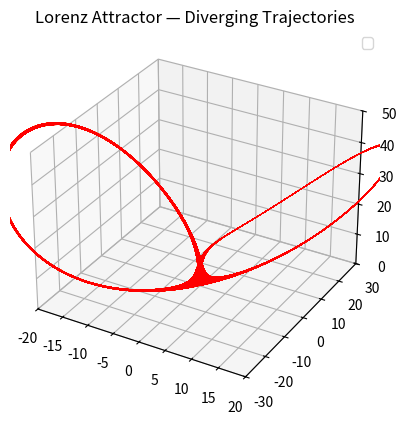

Recreate this plot in Python. (Note: this script raises an exception after producing the figure.)
import numpy as np
import matplotlib.pyplot as plt
from mpl_toolkits.mplot3d import Axes3D
from matplotlib.animation import FuncAnimation

# Lorenz parameters
# Interesting param values: 10, 11, 8/3; 10, 20, 8/3;
# Hopf Bifurcation at sigma_c = beta + 1. If sigma > sigma_c then strange attractor.
# For rho < 1, there's one equillibrium point - which is the origin, the global attractor.
sigma = 15
rho = 28
beta = 10

# Simulation settings
dt = 0.01
end_time = 1500
time = np.arange(0, end_time, dt)

# Initial conditions for both
x1_0, y1_0, z1_0 = 0.5, 0.5, 0.5
x2_0, y2_0, z2_0 = 0.51, 0.5, 0.5
x1, y1, z1 = [x1_0], [y1_0], [z1_0]       # Original
x2, y2, z2 = [x2_0], [y2_0], [z2_0]      # Slightly perturbed

# Simulate both
for _ in time:
    # First trajectory
    dx1 = sigma * (y1[-1] - x1[-1])
    dy1 = x1[-1] * (rho - z1[-1]) - y1[-1]
    dz1 = x1[-1] * y1[-1] - beta * z1[-1]
    x1.append(x1[-1] + dx1 * dt)
    y1.append(y1[-1] + dy1 * dt)
    z1.append(z1[-1] + dz1 * dt)

    # Second trajectory
    dx2 = sigma * (y2[-1] - x2[-1])
    dy2 = x2[-1] * (rho - z2[-1]) - y2[-1]
    dz2 = x2[-1] * y2[-1] - beta * z2[-1]
    x2.append(x2[-1] + dx2 * dt)
    y2.append(y2[-1] + dy2 * dt)
    z2.append(z2[-1] + dz2 * dt)

# Plot setup
fig = plt.figure()
ax = fig.add_subplot(projection='3d')
ax.plot(x1, y1, z1, linewidth=0.2, color="orange")
ax.plot(x2, y2, z2, linewidth=0.2, color="red")
ax.set_xlim(-20, 20)
ax.set_ylim(-30, 30)
ax.set_zlim(0, 50)
ax.set_title("Lorenz Attractor — Diverging Trajectories")

# line1, = ax.plot([], [], [], color='blue', label='Initial: (0.5, 0.5, 0.5)')
# line2, = ax.plot([], [], [], color='red', label='Perturbed: (0.51, 0.5, 0.5)')
ax.legend()

# Animate
def update(i):
    tail = 200
    start = max(0, i - tail)
    line1.set_data(x1[start:i], y1[start:i])
    line1.set_3d_properties(z1[start:i])
    line2.set_data(x2[start:i], y2[start:i])
    line2.set_3d_properties(z2[start:i])
    return line1, line2

# ani = FuncAnimation(fig, update, frames=len(x1), interval=1, blit=False)
# ani.save("./fig/lorenz_diverging.mp4", writer="ffmpeg", fps=10)
plt.savefig(f'./fig/lorenz_divergence.png', dpi=300)
plt.show()


# Plot final snapshot after full simulation
fig = plt.figure(figsize=(10, 7))
ax = fig.add_subplot(projection='3d')

ax.plot(x1, y1, z1, color='blue', label=f'Initial: ({x1_0}, {y1_0}, {z1_0})')
ax.plot(x2, y2, z2, color='red', label=f'Perturbed: ({x2_0}, {y2_0}, {z2_0})')

ax.set_xlim(-20, 20)
ax.set_ylim(-30, 30)
ax.set_zlim(0, 50)

ax.set_title("Divergence of Two Lorenz Trajectories")
ax.set_xlabel("X")
ax.set_ylabel("Y")
ax.set_zlabel("Z")
ax.legend()

plt.tight_layout()
plt.savefig(f'./fig/lorenz_divergence.png', dpi=300)
plt.close()

print("Saved snapshot as './fig/lorenz_divergence.png'")


# Compute distance between trajectories at each time step
x1_arr, y1_arr, z1_arr = np.array(x1), np.array(y1), np.array(z1)
x2_arr, y2_arr, z2_arr = np.array(x2), np.array(y2), np.array(z2)

distances = np.sqrt((x1_arr - x2_arr)**2 + (y1_arr - y2_arr)**2 + (z1_arr - z2_arr)**2)

# Avoid log(0)
distances[distances == 0] = 1e-16

# Take log of distances
log_dist = np.log(distances)

# Fit a line to the early-time behavior (before it saturates)
t = np.arange(0, end_time + dt, dt)
fit_end_index = 1999  # tweak this depending on when saturation begins

# Linear fit: log(d) ≈ lambda * t + c
from scipy.stats import linregress
slope, intercept, *_ = linregress(t[:fit_end_index], log_dist[:fit_end_index])

# Plotting
plt.figure(figsize=(8, 5))
plt.plot(t[:fit_end_index], log_dist[:fit_end_index], label='log distance')
plt.plot(t[:fit_end_index], slope * t[:fit_end_index] + intercept, '--r', label=f'Linear fit (λ ≈ {slope:.3f})')
plt.xlabel('Time')
plt.ylabel('log(distance)')
plt.title('Estimation of Lyapunov Exponent from Divergence')
plt.legend()
plt.grid(True)
plt.tight_layout()
plt.savefig("./fig/lyapunov_estimate.png", dpi=300)
plt.close()

print(f"Largest Lyapunov exponent (approx): λ ≈ {slope:.3f}")
print("Saved plot as './fig/lyapunov_estimate.png'")
